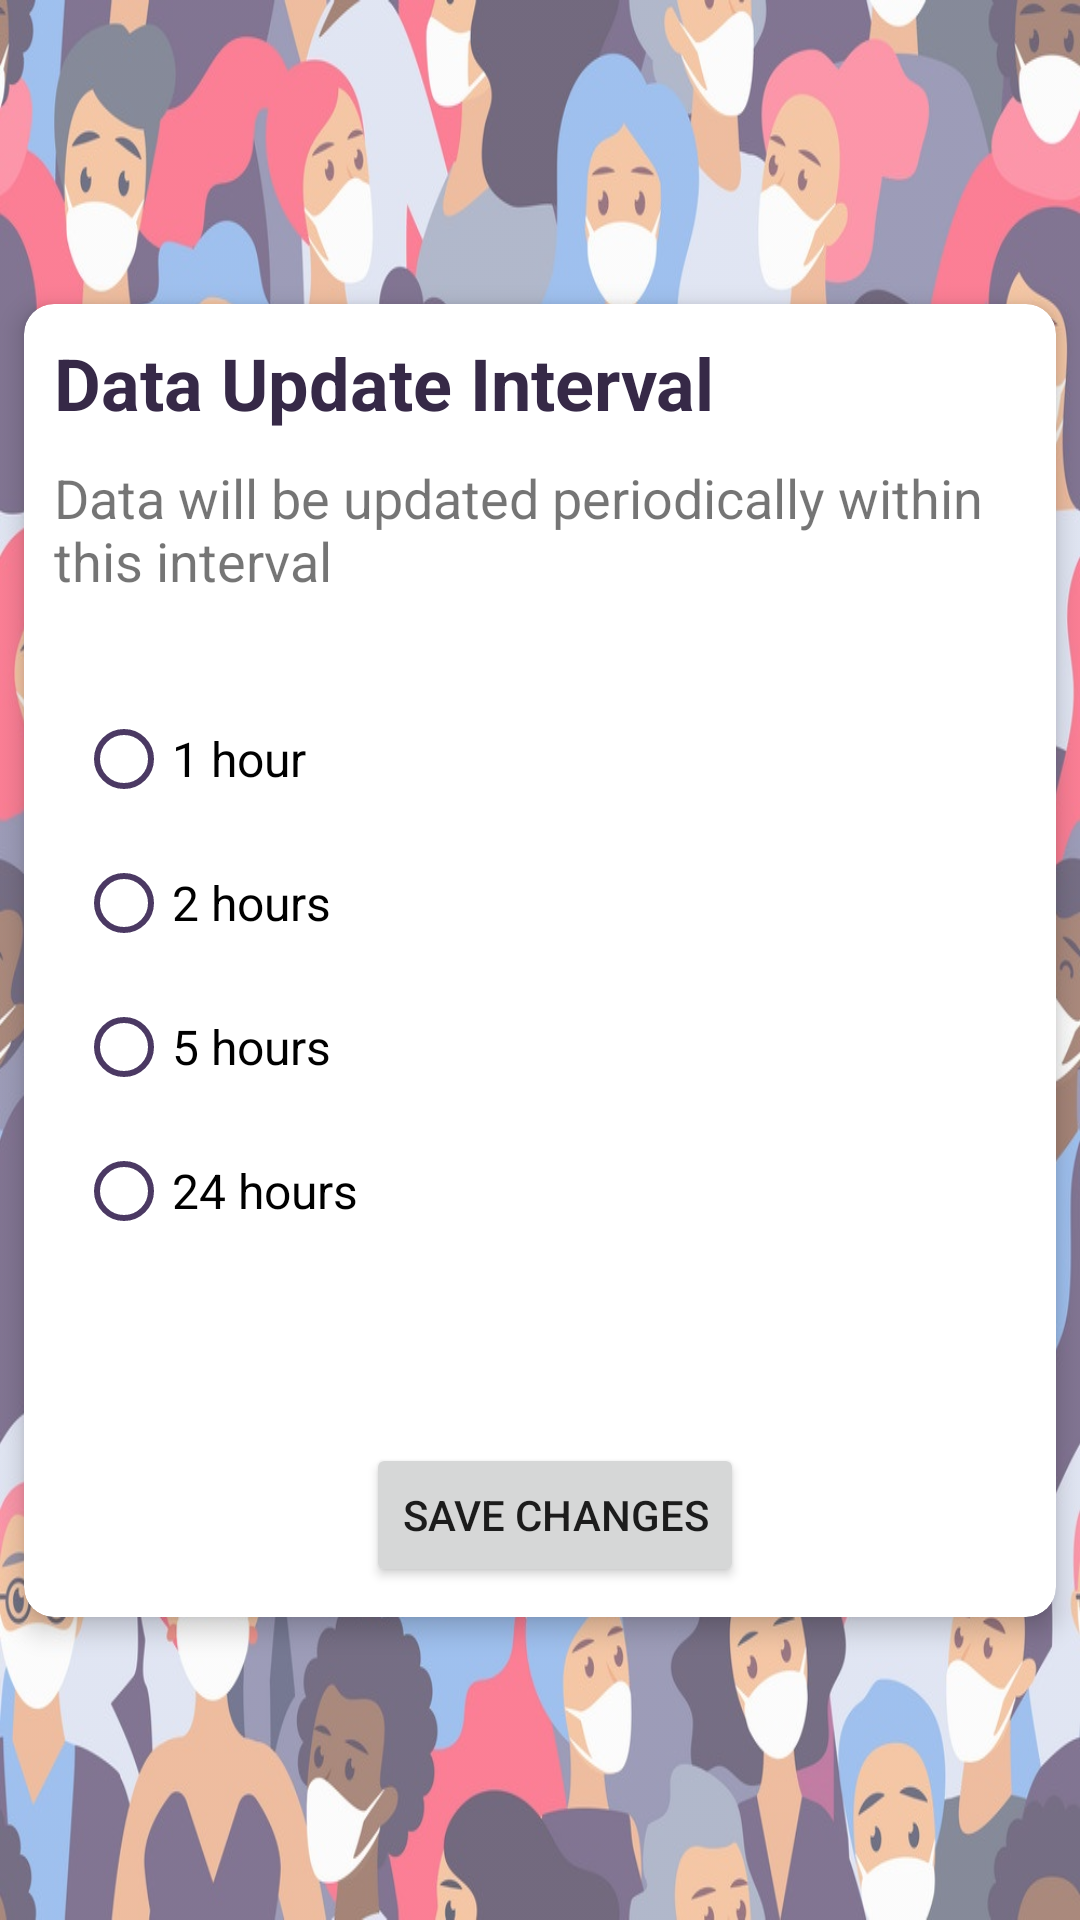

Layout XML and referenced resources for this Android screen:
<!-- AndroidManifest.xml: application theme AppTheme -->
<!-- res/layout/activity_update_interval.xml -->
<?xml version="1.0" encoding="utf-8"?>
<androidx.constraintlayout.widget.ConstraintLayout xmlns:android="http://schemas.android.com/apk/res/android"
    xmlns:app="http://schemas.android.com/apk/res-auto"
    xmlns:tools="http://schemas.android.com/tools"
    android:layout_width="match_parent"
    android:layout_height="match_parent"
    tools:context=".view.UpdateIntervalActivity"
    android:background="@drawable/background_first"
    android:backgroundTintMode="src_over"
    android:backgroundTint=" #4DFFFFFF">

    <androidx.cardview.widget.CardView
        android:layout_width="match_parent"
        android:layout_height="wrap_content"
        app:cardBackgroundColor="@color/cardview_light_background"
        app:cardCornerRadius="10dp"
        app:cardElevation="5dp"
        app:cardUseCompatPadding="true"
        app:layout_constraintBottom_toBottomOf="parent"
        app:layout_constraintEnd_toEndOf="parent"
        app:layout_constraintStart_toStartOf="parent"
        app:layout_constraintTop_toTopOf="parent">

        <LinearLayout
            android:layout_width="match_parent"
            android:layout_height="wrap_content"
            android:layout_marginStart="10dp"
            android:gravity="center"
            android:orientation="vertical"
            android:weightSum="6">

            <LinearLayout
                android:layout_width="match_parent"
                android:layout_height="wrap_content"
                android:layout_weight="1"
                android:orientation="vertical">

                <TextView
                    android:id="@+id/updateIntervalTitleTV"
                    android:layout_width="match_parent"
                    android:layout_height="wrap_content"
                    android:layout_marginTop="10dp"
                    android:text="@string/update_interval_title"
                    android:textColor="@color/darkPurple"
                    android:textSize="24sp"
                    android:textStyle="bold" />

                <TextView
                    android:id="@+id/updateIntervalDetailsTV"
                    android:layout_width="match_parent"
                    android:layout_height="wrap_content"
                    android:layout_marginTop="10dp"
                    android:text="@string/update_interval_details"
                    android:textSize="18sp" />
            </LinearLayout>

            <RadioGroup
                android:layout_width="match_parent"
                android:layout_height="match_parent"
                android:layout_marginStart="5dp"
                android:layout_marginTop="30dp"
                android:layout_marginBottom="30dp"
                android:layout_weight="4"
                android:checkedButton="@+id/first"
                android:orientation="vertical">

                <RadioButton
                    android:id="@+id/firstIntervalRB"
                    android:layout_width="wrap_content"
                    android:layout_height="wrap_content"
                    android:text="@string/one_hour_interval"
                    android:textSize="16sp"
                    android:buttonTint="@color/semiDarkPurple"
                    android:onClick="onRadioButtonClicked"/>

                <RadioButton
                    android:id="@+id/secondIntervalRB"
                    android:layout_width="wrap_content"
                    android:layout_height="wrap_content"
                    android:text="@string/two_hours_interval"
                    android:textSize="16sp"
                    android:buttonTint="@color/semiDarkPurple"
                    android:onClick="onRadioButtonClicked"/>

                <RadioButton
                    android:id="@+id/thirdIntervalRB"
                    android:layout_width="wrap_content"
                    android:layout_height="wrap_content"
                    android:text="@string/five_hours_interval"
                    android:textSize="16sp"
                    android:buttonTint="@color/semiDarkPurple"
                    android:onClick="onRadioButtonClicked"/>

                <RadioButton
                    android:id="@+id/forthIntervalRB"
                    android:layout_width="wrap_content"
                    android:layout_height="wrap_content"
                    android:text="@string/one_day_interval"
                    android:textSize="16sp"
                    android:buttonTint="@color/semiDarkPurple"
                    android:onClick="onRadioButtonClicked"/>
            </RadioGroup>

            <Button
                android:id="@+id/updateIntervalBTN"
                android:layout_width="wrap_content"
                android:layout_height="wrap_content"
                android:layout_marginTop="30dp"
                android:layout_marginBottom="10dp"
                android:layout_weight="1"
                android:gravity="center"
                android:text="@string/save_update_interval" />
        </LinearLayout>

    </androidx.cardview.widget.CardView>

</androidx.constraintlayout.widget.ConstraintLayout>
<!-- resources referenced by this layout -->
<resources>
  <color name="darkPurple">#362947</color>
  <color name="semiDarkPurple">#4b3963</color>
  <!-- drawable background_first: jpg bitmap (drawable, 295664 bytes) -->
  <string name="five_hours_interval">5 hours</string>
  <string name="one_day_interval">24 hours</string>
  <string name="one_hour_interval">1 hour</string>
  <string name="save_update_interval">Save changes</string>
  <string name="two_hours_interval">2 hours</string>
  <string name="update_interval_details">Data will be updated periodically within this interval</string>
  <string name="update_interval_title">Data Update Interval</string>
  <style name="AppTheme" parent="Theme.MaterialComponents.DayNight.DarkActionBar">
          
          <item name="colorPrimary">@color/darkPurple</item> 
          <item name="colorPrimaryDark">@color/darkPurple</item> 
          <item name="colorAccent">@android:color/white</item>
      </style>
</resources>
